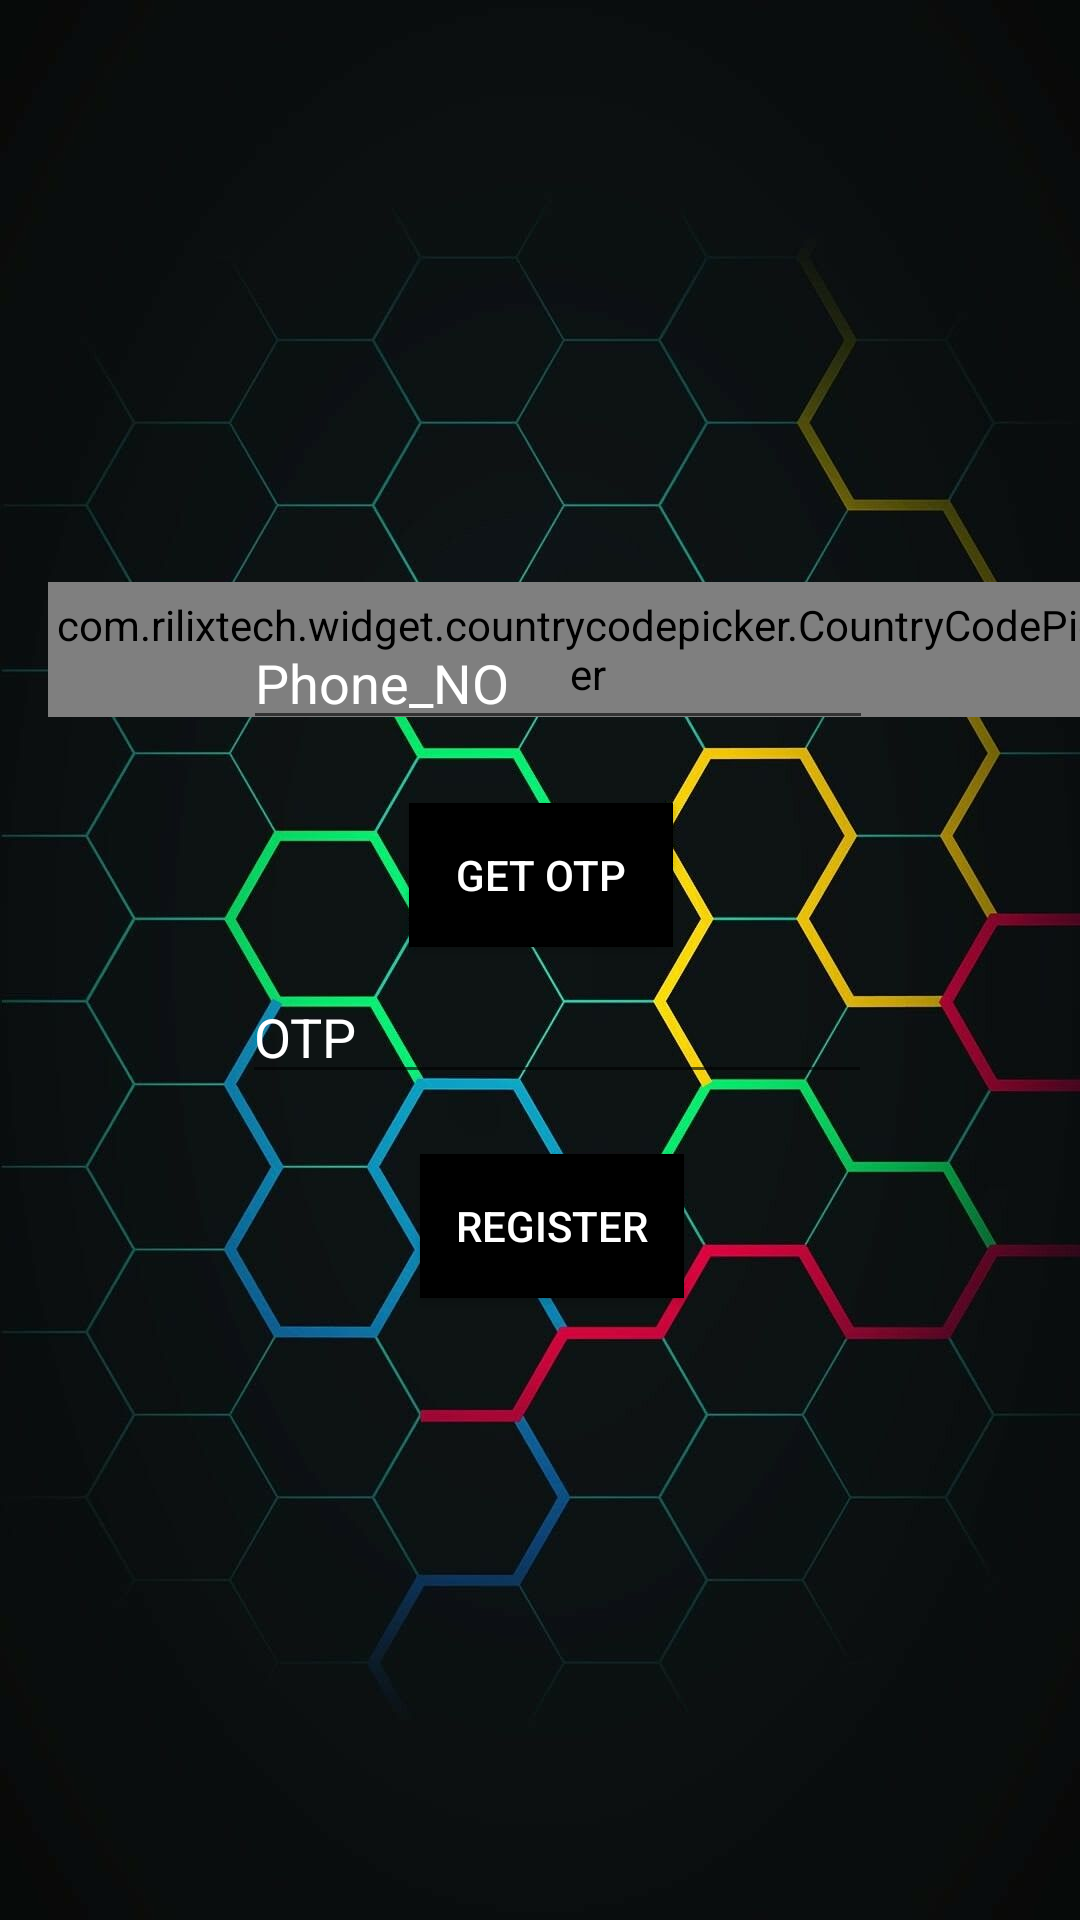

The Android layout XML behind this screen, and the referenced resources:
<!-- AndroidManifest.xml: application theme Theme.Final_Instagram -->
<!-- res/layout/activity_verification.xml -->
<?xml version="1.0" encoding="utf-8"?>
<androidx.constraintlayout.widget.ConstraintLayout xmlns:android="http://schemas.android.com/apk/res/android"
    xmlns:app="http://schemas.android.com/apk/res-auto"
    xmlns:tools="http://schemas.android.com/tools"
    android:layout_width="match_parent"
    android:layout_height="match_parent"
    android:background="@mipmap/back"
    tools:context=".MainActivity">

    <com.rilixtech.widget.countrycodepicker.CountryCodePicker
        android:id="@+id/country"
        android:layout_width="wrap_content"
        android:layout_height="45dp"
        app:ccp_textColor="#ffff"
        android:layout_marginStart="16dp"
        android:layout_marginLeft="16dp"
        app:layout_constraintBottom_toBottomOf="parent"
        app:layout_constraintStart_toStartOf="parent"
        app:layout_constraintTop_toTopOf="parent"
        app:layout_constraintVertical_bias="0.326" />

    <EditText
        android:id="@+id/phone"
        android:layout_width="wrap_content"
        android:layout_height="wrap_content"
        android:layout_marginStart="107dp"
        android:layout_marginLeft="107dp"
        android:layout_marginTop="198dp"
        android:layout_marginEnd="95dp"
        android:layout_marginRight="95dp"
        android:layout_marginBottom="14dp"
        android:ems="10"
        android:textColorHint="#ffff"
        android:textColor="#ffff"
        android:hint="Phone_NO"
        android:inputType="textPersonName"
        app:layout_constraintBottom_toTopOf="@+id/button"
        app:layout_constraintEnd_toEndOf="parent"
        app:layout_constraintStart_toStartOf="parent"
        app:layout_constraintTop_toTopOf="parent" />

    <EditText
        android:id="@+id/otp"
        android:layout_width="wrap_content"
        android:layout_height="wrap_content"
        android:layout_marginStart="106dp"
        android:layout_marginLeft="106dp"
        android:layout_marginTop="33dp"
        android:layout_marginEnd="95dp"
        android:layout_marginRight="95dp"
        android:layout_marginBottom="8dp"
        android:ems="10"
        android:hint="OTP"
        android:textColorHint="#ffff"
        android:textColor="#ffff"
        android:inputType="textPersonName"
        app:layout_constraintBottom_toTopOf="@+id/button2"
        app:layout_constraintEnd_toEndOf="parent"
        app:layout_constraintStart_toStartOf="parent"
        app:layout_constraintTop_toBottomOf="@+id/button" />

    <Button
        android:id="@+id/button"
        android:layout_width="wrap_content"
        android:layout_height="wrap_content"
        android:text="get otp"
        android:textColor="#ffff"
        android:background="#000"
        app:layout_constraintBottom_toBottomOf="parent"
        app:layout_constraintEnd_toEndOf="parent"
        app:layout_constraintHorizontal_bias="0.501"
        app:layout_constraintStart_toStartOf="parent"
        app:layout_constraintTop_toTopOf="parent"
        app:layout_constraintVertical_bias="0.452" />

    <Button
        android:id="@+id/button2"
        android:layout_width="wrap_content"
        android:layout_height="wrap_content"
        android:layout_marginStart="165dp"
        android:layout_marginLeft="165dp"
        android:layout_marginTop="12dp"
        android:layout_marginEnd="157dp"
        android:layout_marginRight="157dp"
        android:layout_marginBottom="233dp"
        android:text="Register"
        android:textColor="#ffff"
        android:background="#000"
        app:layout_constraintBottom_toBottomOf="parent"
        app:layout_constraintEnd_toEndOf="parent"
        app:layout_constraintStart_toStartOf="parent"
        app:layout_constraintTop_toBottomOf="@+id/otp" />

    <ImageView
        android:id="@+id/imageView4"
        android:layout_width="200dp"
        android:layout_height="200dp"
        app:layout_constraintBottom_toBottomOf="parent"
        app:layout_constraintEnd_toEndOf="parent"
        app:layout_constraintHorizontal_bias="0.498"
        app:layout_constraintStart_toStartOf="parent"
        app:layout_constraintTop_toTopOf="parent"
        app:layout_constraintVertical_bias="0.046"
        tools:srcCompat="@mipmap/appel" />

</androidx.constraintlayout.widget.ConstraintLayout>
<!-- resources referenced by this layout -->
<resources>
  <!-- mipmap appel: png bitmap (mipmap-hdpi, 22870 bytes) -->
  <!-- mipmap back: jpg bitmap (mipmap-mdpi, 78138 bytes) -->
  <style name="Theme.Final_Instagram" parent="Theme.AppCompat.DayNight">
          
          <item name="colorPrimary">@color/black</item>
          <item name="colorPrimaryVariant">@color/purple_700</item>
          <item name="colorOnPrimary">@color/white</item>
          
          <item name="colorSecondary">@color/teal_200</item>
          <item name="colorSecondaryVariant">@color/teal_700</item>
          <item name="colorOnSecondary">@color/black</item>
          
          <item name="android:statusBarColor" tools:targetApi="l">?attr/colorPrimaryVariant</item>
          
      </style>
  <!-- not gathered from this repository: default colours our renderer supplied (Android Studio template values) -->
  <color name="purple_700">#FF3700B3</color>
  <color name="teal_200">#FF03DAC5</color>
  <color name="teal_700">#FF018786</color>
  <color name="black">#FF000000</color>
  <color name="white">#FFFFFFFF</color>
</resources>
